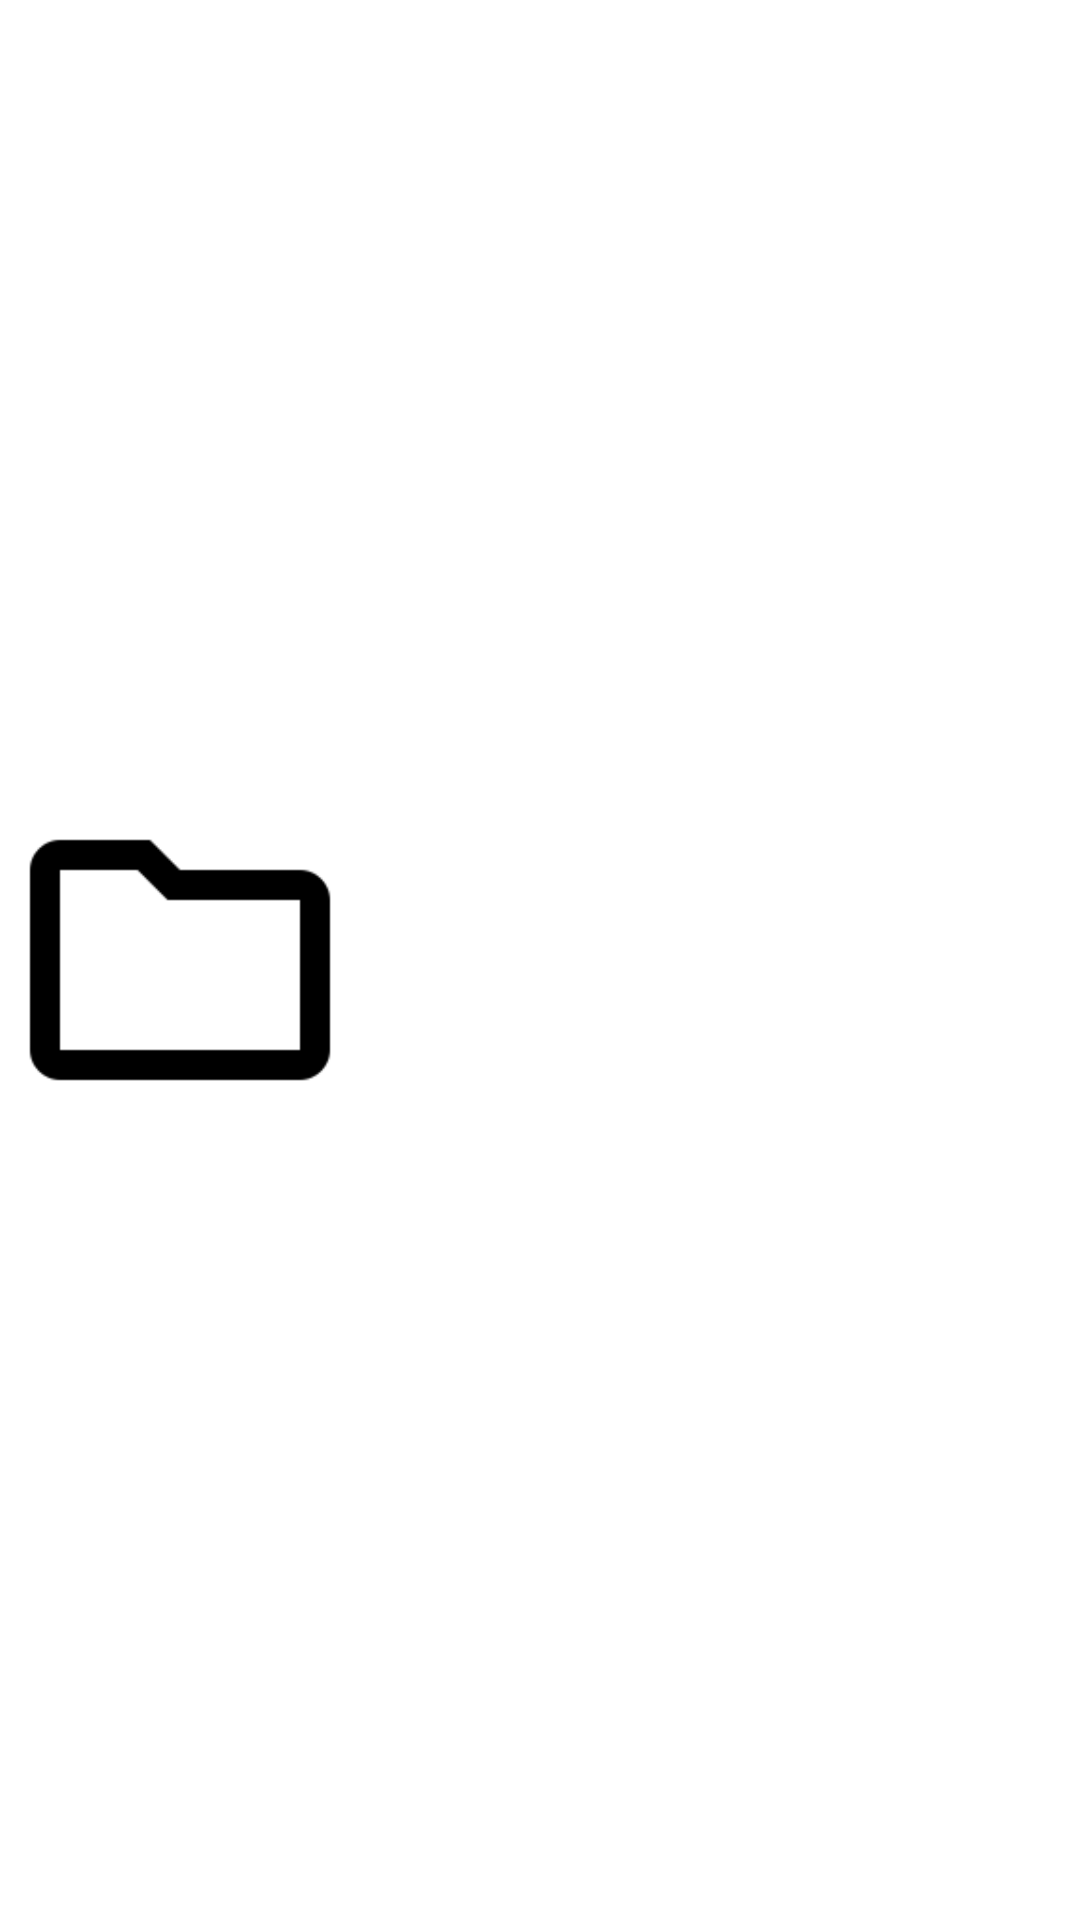

Produce the Android XML layout that renders to this screen, including the resource entries it uses.
<!-- AndroidManifest.xml: application theme Theme.Appsisreg -->
<!-- res/layout/fragment_selecao.xml -->
<?xml version="1.0" encoding="utf-8"?>
<androidx.constraintlayout.widget.ConstraintLayout xmlns:android="http://schemas.android.com/apk/res/android"
    android:layout_width="match_parent"
    android:layout_height="match_parent"
    xmlns:app="http://schemas.android.com/apk/res-auto"
    android:layout_margin="22dp">


    <ImageView
        android:id="@+id/img_arquivoMorto"
        android:layout_width="120dp"
        android:layout_height="120dp"
        android:src="@drawable/ic_arquivo_morto"

        app:layout_constraintBottom_toBottomOf="parent"
        app:layout_constraintTop_toTopOf="parent"
        app:layout_constraintStart_toStartOf="parent"
        />


    <ImageView
        android:id="@+id/img_marcados"
        android:layout_width="120dp"
        android:layout_height="120dp"
        android:src="@drawable/ic_lixeira"

        app:layout_constraintTop_toTopOf="parent"
        app:layout_constraintEnd_toEndOf="parent"
        app:layout_constraintBottom_toBottomOf="parent"

        />




</androidx.constraintlayout.widget.ConstraintLayout>
<!-- resources referenced by this layout -->
<resources>
  <!-- drawable ic_arquivo_morto: png bitmap (drawable, 1264 bytes) -->
  <style name="Theme.Appsisreg" parent="Theme.MaterialComponents.DayNight.NoActionBar">
          <item name="colorOnPrimary">@color/white</item>
          
      </style>
  <!-- not gathered from this repository: default colours our renderer supplied (Android Studio template values) -->
  <color name="white">#FFFFFFFF</color>
</resources>
